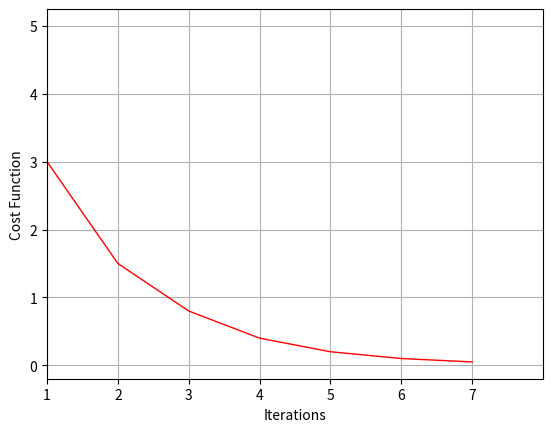

Source code (Python):
import numpy as np
import matplotlib.pyplot as pp

# Function inputs are:
# l_in: size of the input layer for the current layer.
# l_out: size of the output layer for the current layer.
# returns random weights matrix
def init_weight(l_in, l_out):
    epsilon_init = np.sqrt(6) / (np.sqrt(l_in + l_out))
    weights = np.random.rand(l_out, 1 + l_in) * 2 * epsilon_init - epsilon_init
    return weights


# Function gets set of training examples and returns the cost function
def cost_function(nn, data_set, lambda_reg=0.5):
    j = 0
    m = len(data_set)
    for input_vec, output in data_set:
        run_res = nn.run({'input': input_vec})
        for k in range(run_res.size):
            j -= output[k]*np.log(run_res[k]) + (1-output[k])*np.log(1-run_res[k])
    j *= 1/m
    current_layer = nn
    regularization = 0
    while not current_layer.is_placeholder:
        weights_vec = np.copy(current_layer.matrix)
        weights_vec = weights_vec[:, 1:]
        weights_vec *= weights_vec
        regularization += sum(sum(weights_vec))
        current_layer = current_layer.prev_layer
    regularization *= lambda_reg / (2 * m)
    j += regularization
    return j


def wrapped_cost_function(weights, nn, dataset, lambda_reg=0.5):
    nn.set_weights_from_vector(weights)
    return cost_function(nn, dataset, lambda_reg)


def sigmoid_direvative_with_bias(vec):
    out_vec = vec * (1 - vec)
    out_vec[0] = 1
    return out_vec


# Suppose to be back prop
def back_prop(nn, data_set, lambda_reg=0.5):
    layer_matrices = nn.layer_matrices()
    delta_matrices = [np.zeros(m.shape) for m in layer_matrices]
    num_layers = nn.num_layers()
    for input_vector, output_vector in data_set:
        a = nn.run_all_partial({'input': input_vector})
        y = np.concatenate((np.ones(1), output_vector))
        delta_vec_prev = a[0] - y
        curr_layer = nn
        for k in range(1, num_layers - 1):
            curr_delta = np.outer(delta_vec_prev, a[k])[1:]
            delta_matrices[-k] += curr_delta

            delta_vec_next = \
                np.dot(np.transpose(curr_layer.matrix), delta_vec_prev[1:]) * sigmoid_direvative_with_bias(a[k])
            delta_vec_prev = delta_vec_next
            curr_layer = curr_layer.prev_layer
        else:
            curr_delta = np.outer(delta_vec_prev, a[-1])[1:]
            delta_matrices[0] += curr_delta

        # Add regularization term
        for layer_matrix, delta_matrix in zip(layer_matrices, delta_matrices):
            delta_matrix /= len(data_set)
            reg_matrix = np.copy(layer_matrix)
            reg_matrix[:, :1] = 0
            delta_matrix += lambda_reg * reg_matrix

    return delta_matrices


def wrapped_back_prop(x, nn, data_set, lambda_reg=0.5):
    nn.set_weights_from_vector(x)
    d = back_prop(nn, data_set, lambda_reg)
    grad = np.zeros(0)
    for layer_d in d:
        grad = np.concatenate((grad, layer_d.flatten()))
    return grad


def compute_numerical_gradient(x, nn, data_set):
    e = 1e-4
    peturb = np.zeros(x.size)
    grad = np.zeros(x.size)
    for k in range(x.size):
        peturb[k] = e
        loss1 = wrapped_cost_function(x - peturb, nn, data_set)
        loss2 = wrapped_cost_function(x + peturb, nn, data_set)
        grad[k] = (loss2 - loss1) / (2*e)
        peturb[k] = 0
    return grad


def check_gradients(numeric_grad, back_prop_grad):
    diff = np.linalg.norm(numeric_grad-back_prop_grad) / np.linalg.norm(numeric_grad+back_prop_grad)
    print(diff)
    return


def learning_curve(input_vec, output_vec, weights, nn):
    error_train = wrapped_cost_function(weights, nn, [(input_vec, output_vec)])
    return error_train


def calc_cost_iter(weights, nn, dataset, iter_num, cost_vector):
    current_cost = wrapped_cost_function(weights, nn, dataset)
    cost_vector[iter_num] = current_cost


def plot_cost_iter_graph(cost_vec):
    pp.xlabel('Iterations')
    pp.ylabel('Cost Function')
    ax=pp.subplot(111)
    ax.set_xlim(1, cost_vec.size)
    cost = np.arange(1, cost_vec.size, 1)
    ax.plot(cost_vec, color='r', linewidth=1, label="Test")
    pp.xticks(cost)
    pp.grid()
    pp.show()


if __name__ == '__main__':
    a = np.array([5, 3, 1.5, 0.8, 0.4, 0.2, 0.1, 0.05])
    plot_cost_iter_graph(a)